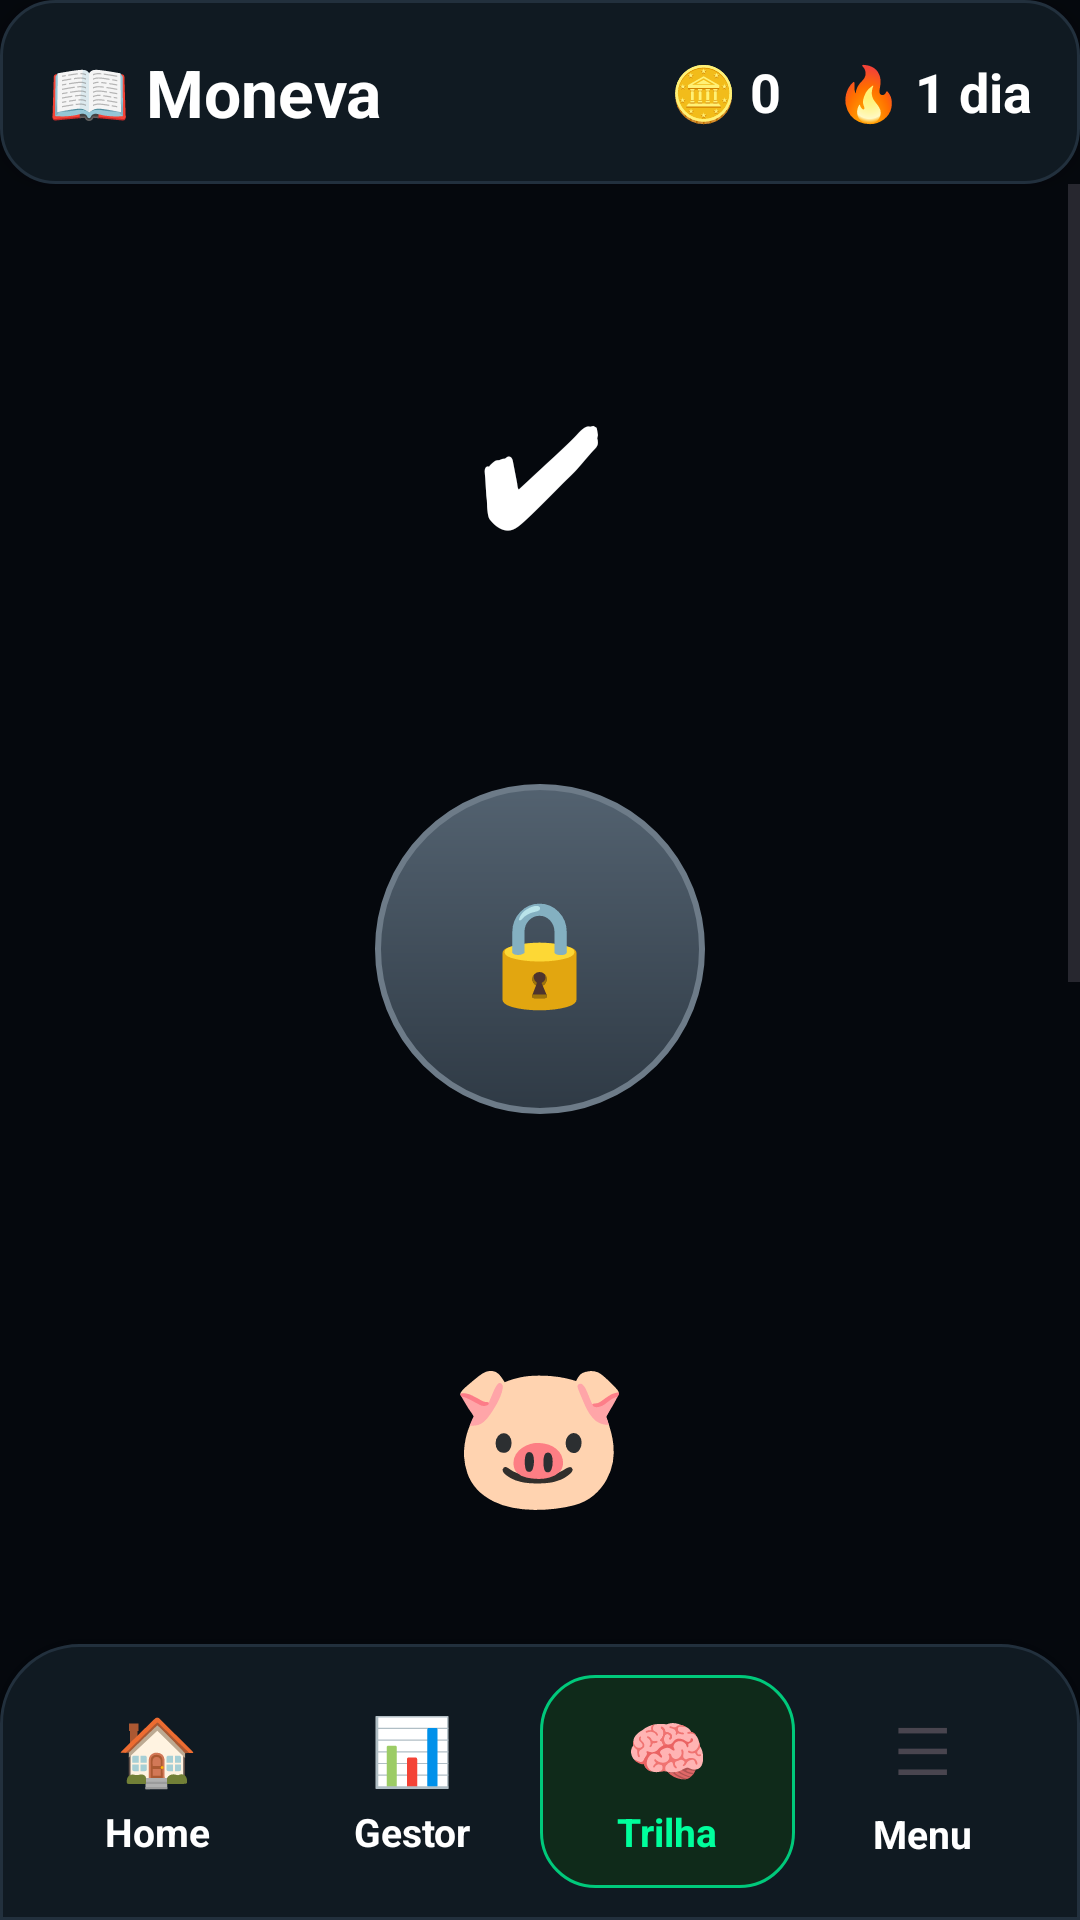

Layout XML and referenced resources for this Android screen:
<!-- AndroidManifest.xml: application theme Theme.Moneva -->
<!-- res/layout/fragment_trilha.xml -->
<?xml version="1.0" encoding="utf-8"?>
<LinearLayout xmlns:android="http://schemas.android.com/apk/res/android"
    android:layout_width="match_parent"
    android:layout_height="match_parent"
    android:background="@color/moneva_bg"
    android:orientation="vertical">

    
    <LinearLayout
        android:id="@+id/topbarTrilha"
        android:layout_width="match_parent"
        android:layout_height="wrap_content"
        android:background="@drawable/bg_trilha_topbar"
        android:gravity="center_vertical"
        android:orientation="horizontal"
        android:padding="16dp"
        android:elevation="4dp">

        <TextView
            android:id="@+id/txtTituloTrilha"
            android:layout_width="0dp"
            android:layout_height="wrap_content"
            android:layout_weight="1"
            android:text="📖 Moneva"
            android:textColor="@color/moneva_text_primary"
            android:textSize="22sp"
            android:textStyle="bold" />

        <TextView
            android:id="@+id/txtMoedasTrilha"
            android:layout_width="wrap_content"
            android:layout_height="wrap_content"
            android:layout_marginEnd="18dp"
            android:text="🪙 0"
            android:textColor="@color/moneva_text_primary"
            android:textSize="18sp"
            android:textStyle="bold" />

        <TextView
            android:id="@+id/txtSequenciaTrilha"
            android:layout_width="wrap_content"
            android:layout_height="wrap_content"
            android:text="🔥 1 dia"
            android:textColor="@color/moneva_text_primary"
            android:textSize="18sp"
            android:textStyle="bold" />
    </LinearLayout>

    
    <ScrollView
        android:layout_width="match_parent"
        android:layout_height="0dp"
        android:layout_weight="1"
        android:fillViewport="true"
        android:overScrollMode="never">

        <LinearLayout
            android:layout_width="match_parent"
            android:layout_height="wrap_content"
            android:orientation="vertical"
            android:paddingTop="40dp"
            android:paddingBottom="100dp">

            
            <LinearLayout
                android:id="@+id/nodeFase1"
                android:layout_width="110dp"
                android:layout_height="110dp"
                android:layout_gravity="center_horizontal"
                android:background="@drawable/bg_trilha_node_bonus"
                android:clickable="true"
                android:focusable="true"
                android:gravity="center">
                <TextView
                    android:layout_width="wrap_content"
                    android:layout_height="wrap_content"
                    android:text="✔"
                    android:textColor="@color/moneva_text_primary"
                    android:textSize="44sp"
                    android:textStyle="bold" />
            </LinearLayout>

            
            <LinearLayout
                android:id="@+id/nodeFase2"
                android:layout_width="110dp"
                android:layout_height="110dp"
                android:layout_marginTop="50dp"
                android:layout_gravity="center_horizontal"
                android:background="@drawable/bg_trilha_node_locked"
                android:clickable="true"
                android:focusable="true"
                android:gravity="center">
                <TextView
                    android:layout_width="wrap_content"
                    android:layout_height="wrap_content"
                    android:text="🔒"
                    android:textSize="34sp" />
            </LinearLayout>

            
            <LinearLayout
                android:id="@+id/nodeBonusTrilha"
                android:layout_width="wrap_content"
                android:layout_height="wrap_content"
                android:layout_marginTop="50dp"
                android:layout_gravity="center_horizontal"
                android:gravity="center_horizontal"
                android:orientation="vertical">

                <LinearLayout
                    android:layout_width="110dp"
                    android:layout_height="110dp"
                    android:background="@drawable/bg_trilha_node_bonus"
                    android:clickable="true"
                    android:focusable="true"
                    android:gravity="center">
                    <TextView
                        android:layout_width="wrap_content"
                        android:layout_height="wrap_content"
                        android:text="🐷"
                        android:textSize="48sp" />
                </LinearLayout>

            </LinearLayout>

            
            <LinearLayout
                android:id="@+id/nodeFase3"
                android:layout_width="110dp"
                android:layout_height="110dp"
                android:layout_marginTop="50dp"
                android:layout_gravity="center_horizontal"
                android:background="@drawable/bg_trilha_node_locked"
                android:clickable="true"
                android:focusable="true"
                android:gravity="center">
                <TextView
                    android:layout_width="wrap_content"
                    android:layout_height="wrap_content"
                    android:text="🔒"
                    android:textSize="34sp" />
            </LinearLayout>

            
            <LinearLayout
                android:id="@+id/nodeFase4"
                android:layout_width="110dp"
                android:layout_height="110dp"
                android:layout_marginTop="50dp"
                android:layout_gravity="center_horizontal"
                android:background="@drawable/bg_trilha_node_locked"
                android:clickable="true"
                android:focusable="true"
                android:gravity="center">
                <TextView
                    android:layout_width="wrap_content"
                    android:layout_height="wrap_content"
                    android:text="🏆"
                    android:textSize="34sp" />
            </LinearLayout>

        </LinearLayout>
    </ScrollView>

    
    <LinearLayout
        android:id="@+id/layoutBottomNavTrilha"
        android:layout_width="match_parent"
        android:layout_height="wrap_content"
        android:background="@drawable/bg_bottom_nav_bar"
        android:gravity="center"
        android:orientation="horizontal"
        android:padding="10dp"
        android:elevation="8dp">

        <LinearLayout
            android:id="@+id/navHome"
            android:layout_width="0dp"
            android:layout_height="wrap_content"
            android:layout_weight="1"
            android:clickable="true"
            android:focusable="true"
            android:gravity="center"
            android:orientation="vertical"
            android:padding="10dp">
            <TextView
                android:layout_width="wrap_content"
                android:layout_height="wrap_content"
                android:text="🏠"
                android:textSize="22sp" />
            <TextView
                android:layout_width="wrap_content"
                android:layout_height="wrap_content"
                android:layout_marginTop="4dp"
                android:text="Home"
                android:textColor="@color/moneva_text_primary"
                android:textSize="13sp"
                android:textStyle="bold" />
        </LinearLayout>

        <LinearLayout
            android:id="@+id/navGestor"
            android:layout_width="0dp"
            android:layout_height="wrap_content"
            android:layout_weight="1"
            android:clickable="true"
            android:focusable="true"
            android:gravity="center"
            android:orientation="vertical"
            android:padding="10dp">
            <TextView
                android:layout_width="wrap_content"
                android:layout_height="wrap_content"
                android:text="📊"
                android:textSize="22sp" />
            <TextView
                android:layout_width="wrap_content"
                android:layout_height="wrap_content"
                android:layout_marginTop="4dp"
                android:text="Gestor"
                android:textColor="@color/moneva_text_primary"
                android:textSize="13sp"
                android:textStyle="bold" />
        </LinearLayout>

        <LinearLayout
            android:id="@+id/navTrilha"
            android:layout_width="0dp"
            android:layout_height="wrap_content"
            android:layout_weight="1"
            android:background="@drawable/bg_bottom_nav_item_active"
            android:clickable="true"
            android:focusable="true"
            android:gravity="center"
            android:orientation="vertical"
            android:padding="10dp">
            <TextView
                android:layout_width="wrap_content"
                android:layout_height="wrap_content"
                android:text="🧠"
                android:textSize="22sp" />
            <TextView
                android:layout_width="wrap_content"
                android:layout_height="wrap_content"
                android:layout_marginTop="4dp"
                android:text="Trilha"
                android:textColor="@color/moneva_green"
                android:textSize="13sp"
                android:textStyle="bold" />
        </LinearLayout>

        <LinearLayout
            android:id="@+id/navMenu"
            android:layout_width="0dp"
            android:layout_height="wrap_content"
            android:layout_weight="1"
            android:clickable="true"
            android:focusable="true"
            android:gravity="center"
            android:orientation="vertical"
            android:padding="10dp">
            <TextView
                android:layout_width="wrap_content"
                android:layout_height="wrap_content"
                android:text="☰"
                android:textSize="22sp" />
            <TextView
                android:layout_width="wrap_content"
                android:layout_height="wrap_content"
                android:layout_marginTop="4dp"
                android:text="Menu"
                android:textColor="@color/moneva_text_primary"
                android:textSize="13sp"
                android:textStyle="bold" />
        </LinearLayout>
    </LinearLayout>
</LinearLayout>
<!-- resources referenced by this layout -->
<resources>
  <color name="moneva_bg">#05080D</color>
  <color name="moneva_green">#00FF9C</color>
  <color name="moneva_text_primary">#FFFFFF</color>
  <!-- drawable bg_bottom_nav_bar (drawable) -->
  <?xml version="1.0" encoding="utf-8"?>
  <shape xmlns:android="http://schemas.android.com/apk/res/android">
      <solid android:color="#101A22" />
      <corners
          android:topLeftRadius="26dp"
          android:topRightRadius="26dp"
          android:bottomLeftRadius="0dp"
          android:bottomRightRadius="0dp" />
      <stroke
          android:width="1dp"
          android:color="#22303D" />
  </shape>
  <!-- drawable bg_bottom_nav_item_active (drawable) -->
  <?xml version="1.0" encoding="utf-8"?>
  <shape xmlns:android="http://schemas.android.com/apk/res/android">
      <solid android:color="#0F2A1A" />
      <corners android:radius="18dp" />
      <stroke
          android:textColor="@color/moneva_green"
          android:width="1dp"
          android:color="@color/moneva_green_dark" />
  </shape>
  <!-- drawable bg_trilha_node_locked (drawable) -->
  <?xml version="1.0" encoding="utf-8"?>
  <shape xmlns:android="http://schemas.android.com/apk/res/android"
      android:shape="oval">
      <gradient
          android:startColor="#536270"
          android:endColor="#2F3A45"
          android:angle="270" />
      <stroke
          android:width="2dp"
          android:color="#6D7B88" />
      <size
          android:width="110dp"
          android:height="110dp" />
  </shape>
  <!-- drawable bg_trilha_topbar (drawable) -->
  <?xml version="1.0" encoding="utf-8"?>
  <shape xmlns:android="http://schemas.android.com/apk/res/android">
      <solid android:color="#101A22" />
      <stroke
          android:width="1dp"
          android:color="#22303D" />
      <corners android:radius="18dp" />
  </shape>
  <style name="Theme.Moneva" parent="Base.Theme.Moneva" />
  <color name="moneva_green_dark">#00C97B</color>
  <style name="Base.Theme.Moneva" parent="Theme.Material3.DayNight.NoActionBar">
          
          
      </style>
</resources>
